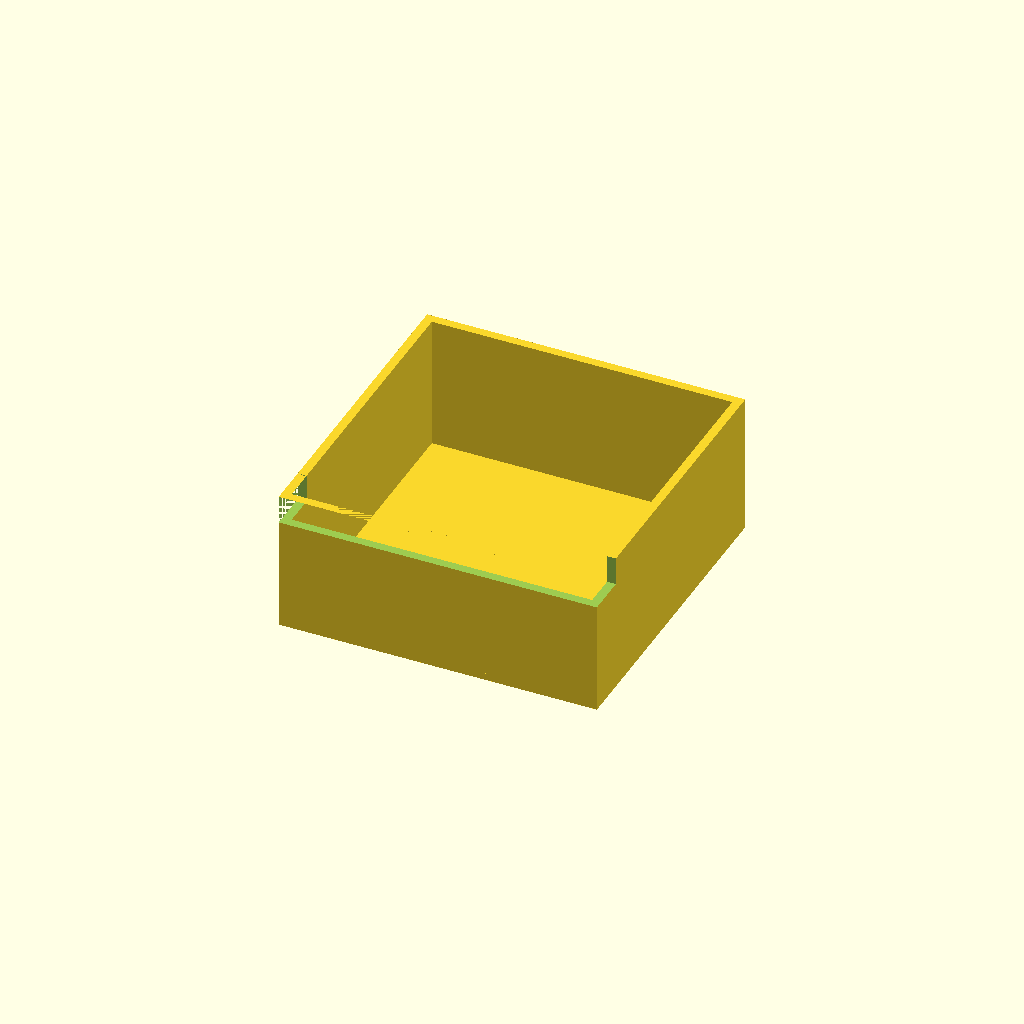
Cell 1: rendered with the file's own defaults.
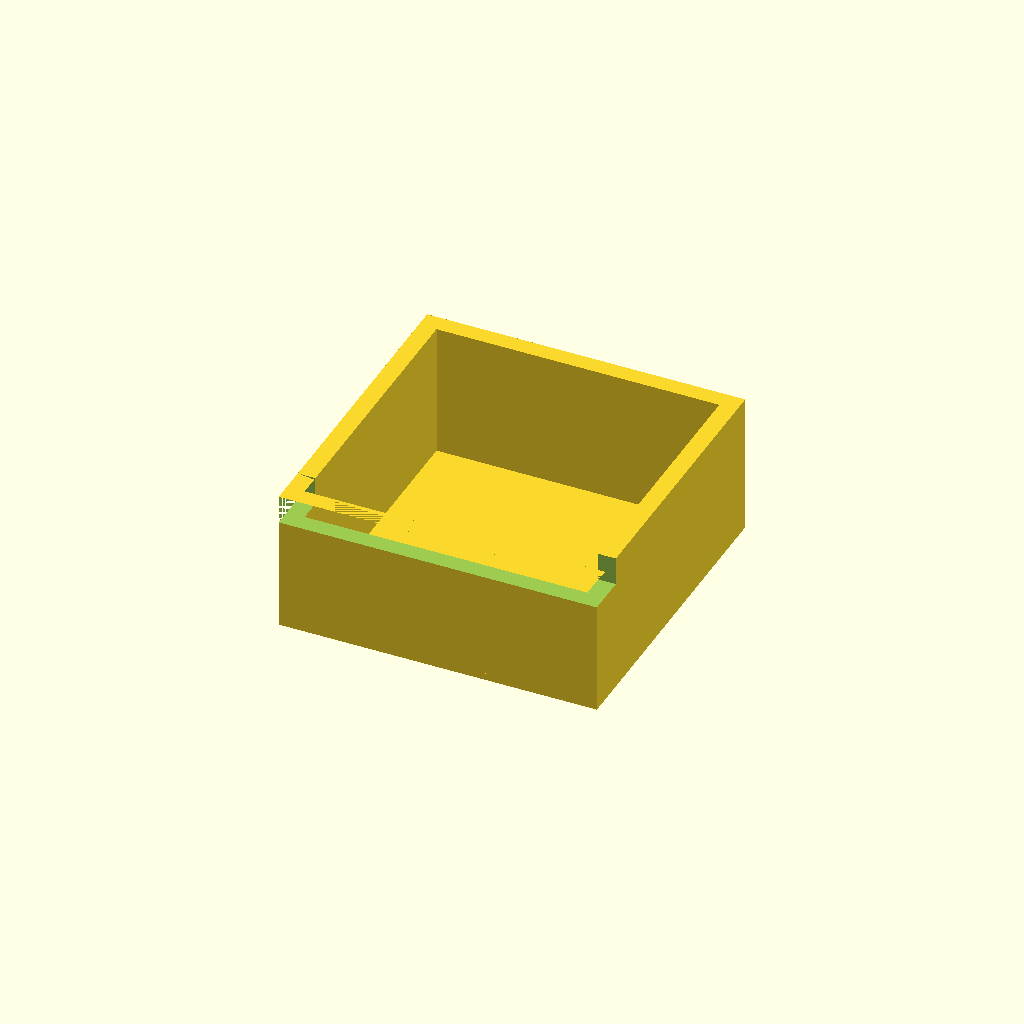
Cell 2: the same model with wall_t = 5.
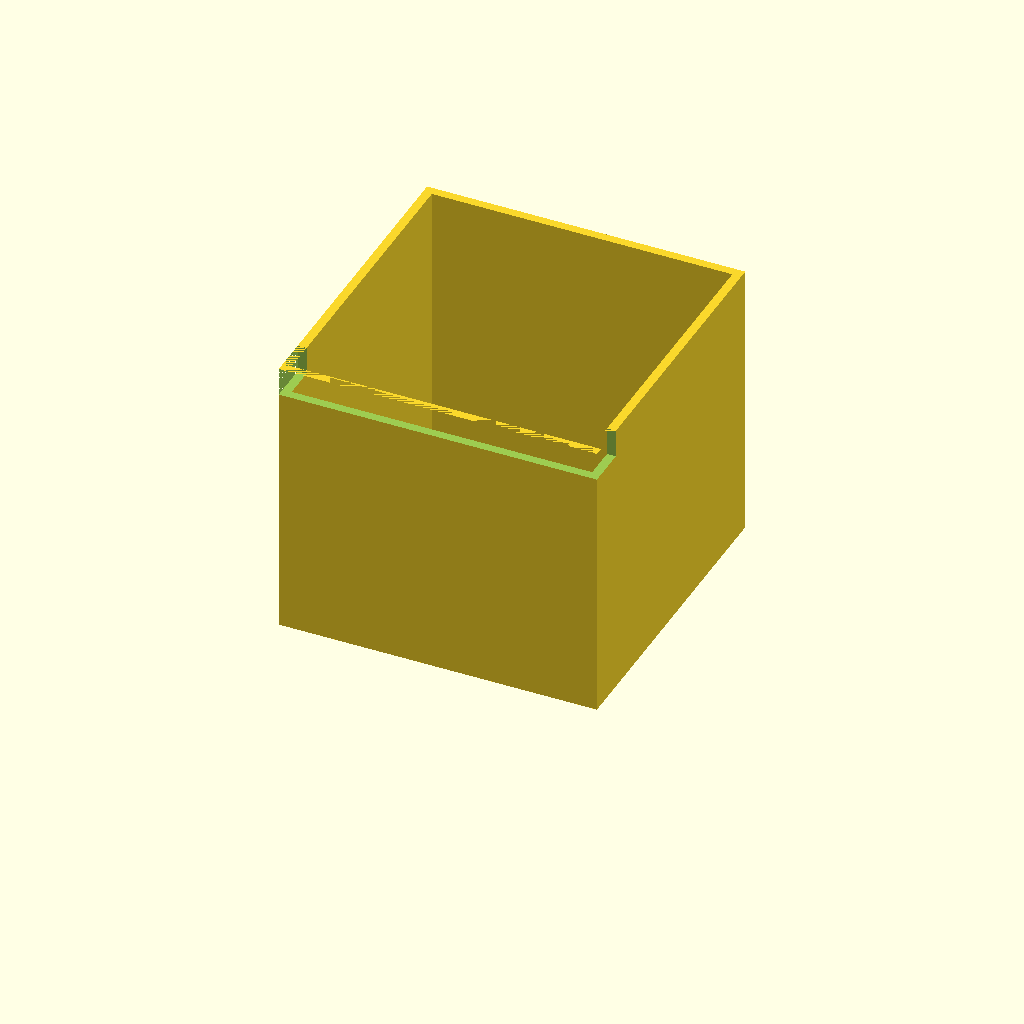
Cell 3: the same model with box_h = 80.
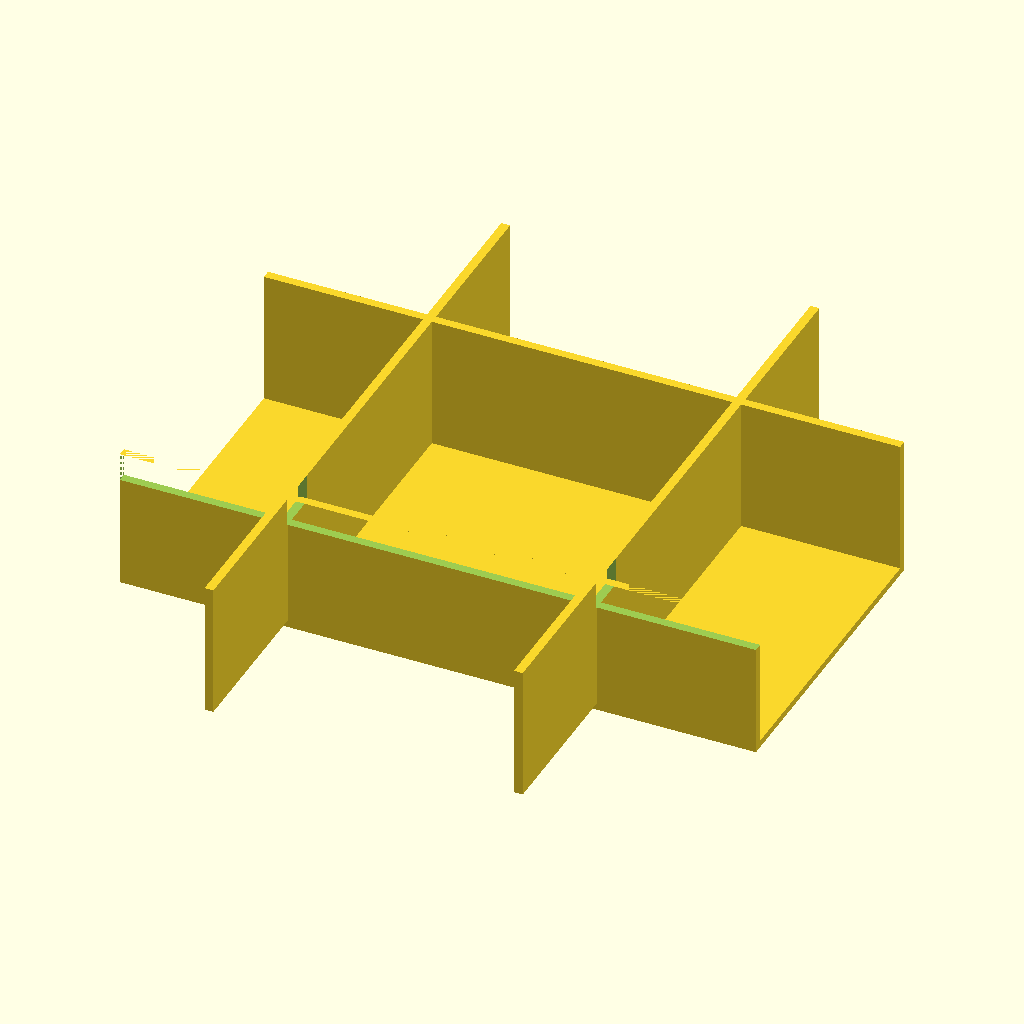
Cell 4: outer_x = 180 (everything else at default).
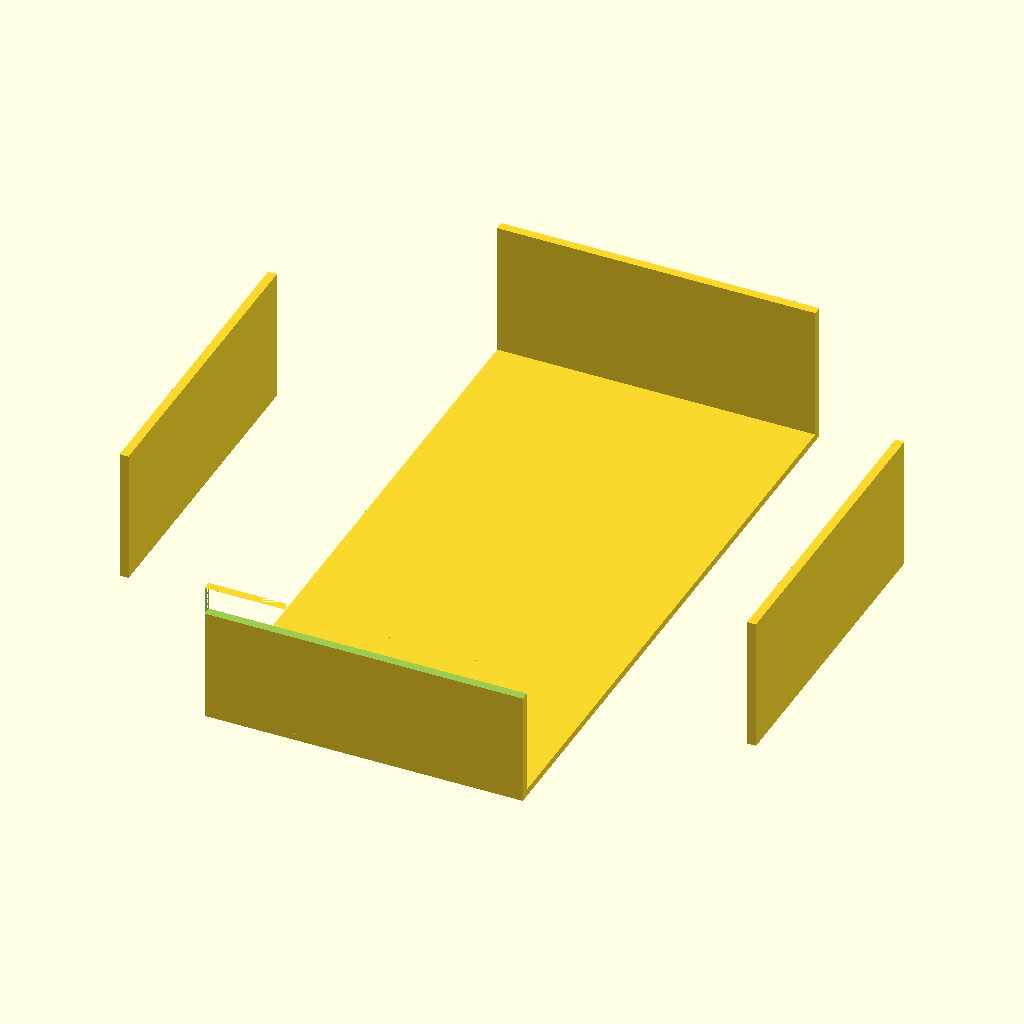
Cell 5: the same model with outer_y = 180.
One fixed orthographic camera (rotation 55°, 0°, 25°; colour scheme Cornfield) for every cell.
OpenSCAD source file bench/results/gpu-v9s1-h1-g12/code/scadcoder-v9s1/stirrer_fan_housing_s4_a0.scad:
// Magnetic stirrer housing - upside-down open box over 80 mm PC fan
// Print orientation: top plate on bed (z = 0), walls rise to open top (z = 40)

$fn = 64;

// ---- Dimensions (mm) ----
plate_t      = 2;     // top plate thickness
wall_t       = 2.5;   // wall thickness
box_h        = 40;    // total height, open from z = 32
outer_x      = 90;    // outer size in X
outer_y      = 90;    // outer size in Y
screw_d      = 4.5;   // M4 screw hole diameter
screw_pitch  = 71.5;  // square hole pattern side
notch_w      = 12;    // cable notch width
notch_depth  = 8;     // notch depth from open edge (z = 32 to 40)
eps          = 0.5;   // cutter overshoot

// ---- Model ----
difference() {
    union() {
        // top plate
        translate([-outer_x/2, -outer_y/2, 0])
            cube([outer_x, outer_y, plate_t]);
        // four walls, open top
        for (a = [0, 90, 180, 270])
            rotate([0, 0, a])
                translate([-outer_x/2, -outer_y/2, plate_t])
                    cube([outer_x, wall_t, box_h - plate_t]);
    }
    // screw holes through top plate
    for (i = [0 : 3])
        for (j = [0 : 3])
            if (abs(i - j) > 0)
                translate([(i - (screw_pitch - 1)/2) * screw_pitch,
                           (j - (screw_pitch - 1)/2) * screw_pitch,
                           -eps])
                    cylinder(d = screw_d, h = plate_t + 2*eps);
    // cable notch in one wall, centred along X
    translate([-outer_x/2, -outer_y/2 - eps, box_h - notch_depth])
        cube([outer_x + 2*eps, notch_w, notch_depth]);
}
Customizer parameters (derived from the source; name, type, default, range or options):
plate_t: number, default 2
wall_t: number, default 2.5
box_h: number, default 40
outer_x: number, default 90
outer_y: number, default 90
screw_d: number, default 4.5
screw_pitch: number, default 71.5
notch_w: number, default 12
notch_depth: number, default 8
eps: number, default 0.5
